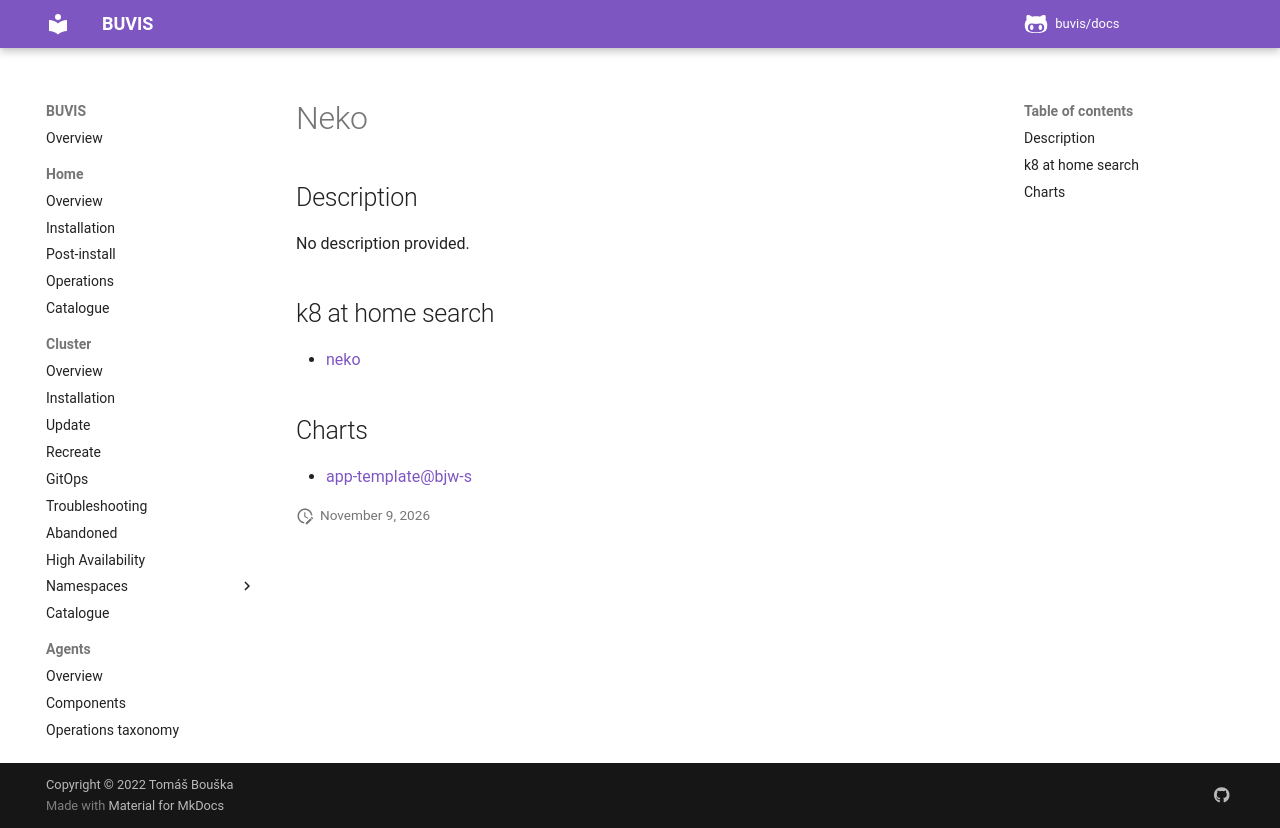

repository: buvis/docs · page: cluster/catalogue/neko/index.html · generator: mkdocs

# Neko

## Description

No description provided.

## k8 at home search

- [neko](https://nanne.dev/k8s-at-home-search/#/neko)

## Charts

- [app-template@bjw-s](https://bjw-s.github.io/helm-charts/)
